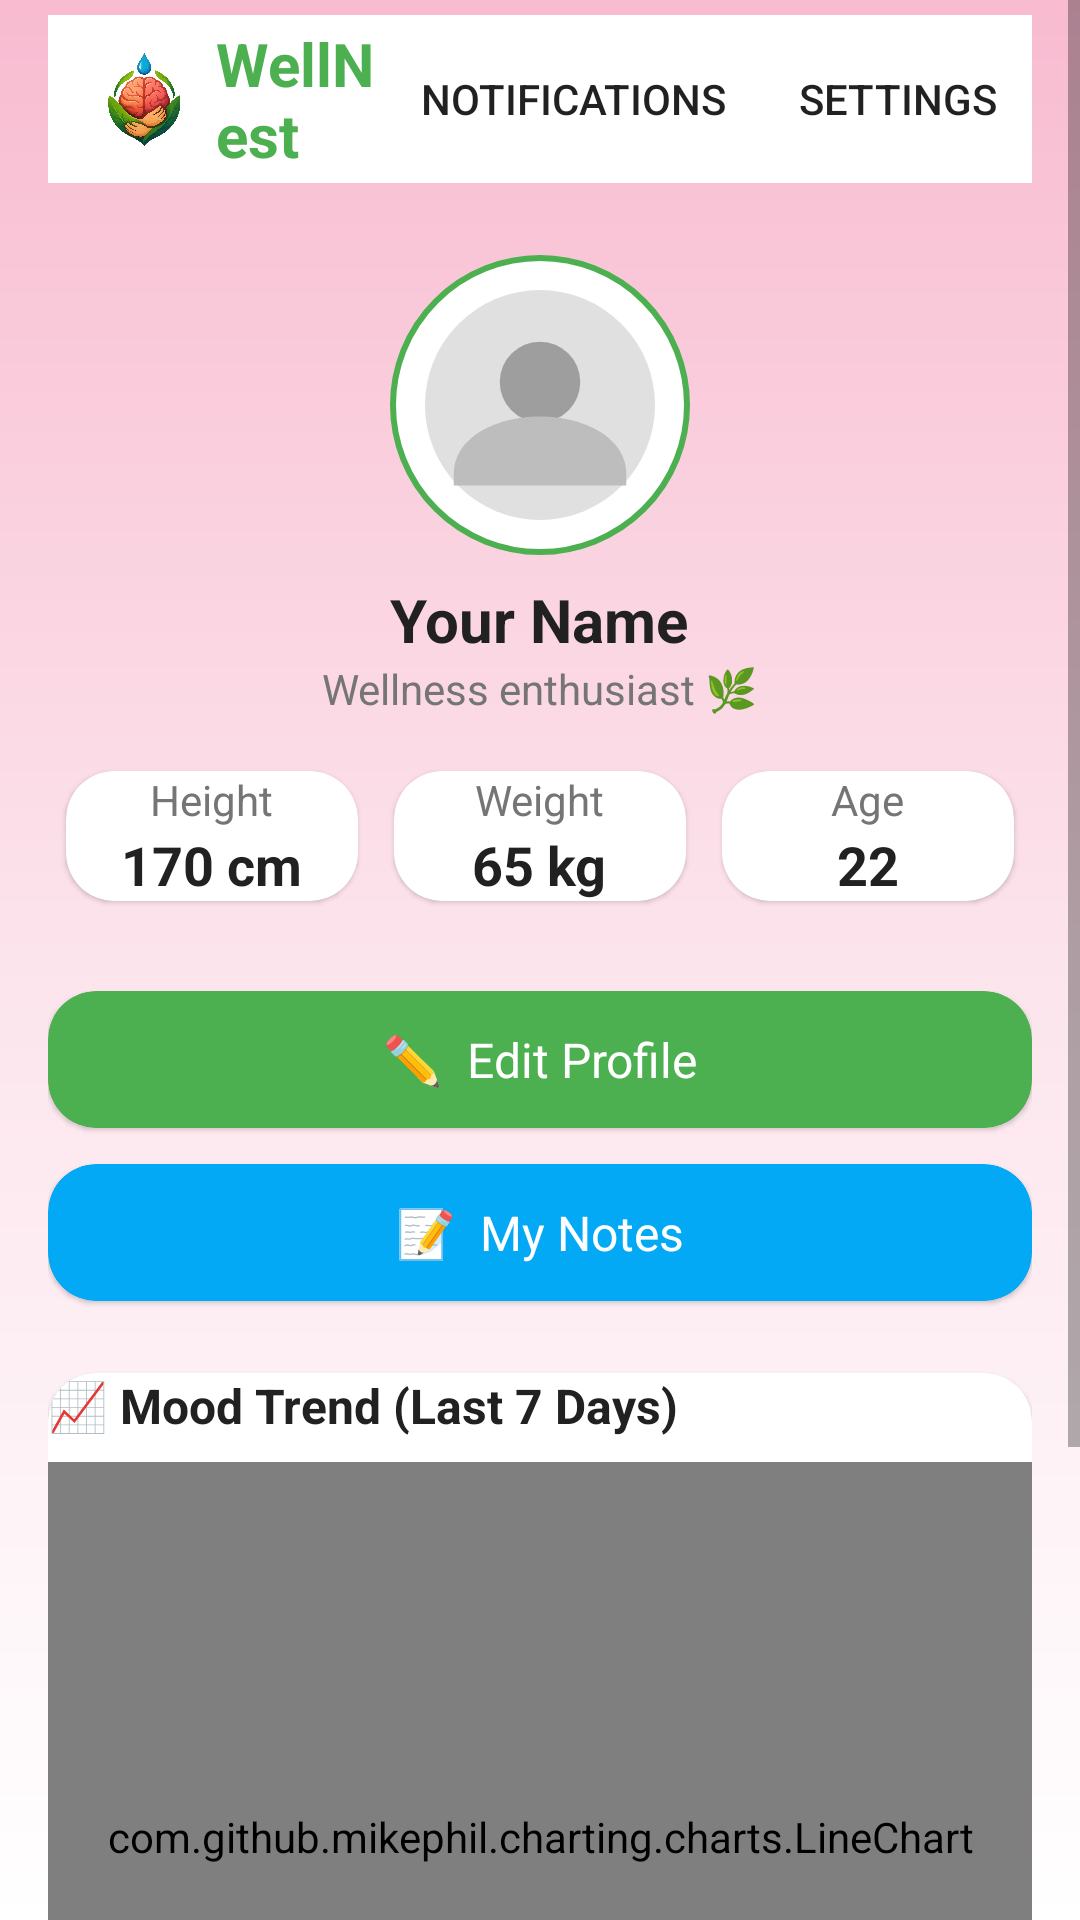

Layout XML and referenced resources for this Android screen:
<!-- AndroidManifest.xml: application theme Theme.WellNest -->
<!-- res/layout/fragment_profile.xml -->
<?xml version="1.0" encoding="utf-8"?>
<FrameLayout xmlns:android="http://schemas.android.com/apk/res/android"
    xmlns:app="http://schemas.android.com/apk/res-auto"
    android:layout_width="match_parent"
    android:layout_height="match_parent"
    android:background="@drawable/bg_gradient_profile"
    android:fitsSystemWindows="true">

    <ScrollView
        android:layout_width="match_parent"
        android:layout_height="match_parent"
        android:fillViewport="true"
        android:background="@android:color/transparent">

        <LinearLayout
            android:orientation="vertical"
            android:gravity="center_horizontal"
            android:layout_width="match_parent"
            android:layout_height="wrap_content"
            android:paddingStart="16dp"
            android:paddingEnd="16dp"
            android:paddingBottom="32dp"
            android:paddingTop="5dp">

            
            <include
                layout="@layout/toolbar_main"
                android:layout_width="match_parent"
                android:layout_height="wrap_content"
                android:layout_marginBottom="16dp" />

            
            <ImageView
                android:id="@+id/imgProfile"
                android:layout_width="100dp"
                android:layout_height="100dp"
                android:layout_marginTop="8dp"
                android:src="@drawable/ic_profile_placeholder"
                android:scaleType="centerCrop"
                android:background="@drawable/circle_bg"
                android:padding="4dp" />

            
            <TextView
                android:id="@+id/tvUserName"
                android:layout_width="wrap_content"
                android:layout_height="wrap_content"
                android:text="Your Name"
                android:textSize="20sp"
                android:textStyle="bold"
                android:textColor="@color/colorTextDark"
                android:layout_marginTop="8dp" />

            
            <TextView
                android:id="@+id/tvUserTagline"
                android:layout_width="wrap_content"
                android:layout_height="wrap_content"
                android:text="Wellness enthusiast 🌿"
                android:textSize="14sp"
                android:textColor="@color/colorTextLight"
                android:layout_marginBottom="12dp" />

            
            <LinearLayout
                android:layout_width="match_parent"
                android:layout_height="wrap_content"
                android:orientation="horizontal"
                android:gravity="center"
                android:weightSum="3">

                
                <com.google.android.material.card.MaterialCardView
                    android:layout_width="0dp"
                    android:layout_height="wrap_content"
                    android:layout_weight="1"
                    android:layout_margin="6dp"
                    app:cardCornerRadius="16dp"
                    app:cardBackgroundColor="@color/colorCard"
                    android:elevation="2dp"
                    android:padding="12dp">

                    <LinearLayout
                        android:orientation="vertical"
                        android:gravity="center"
                        android:layout_width="match_parent"
                        android:layout_height="wrap_content">

                        <TextView
                            android:layout_width="wrap_content"
                            android:layout_height="wrap_content"
                            android:text="Height"
                            android:textColor="@color/colorTextLight"
                            android:textSize="14sp" />

                        <TextView
                            android:id="@+id/tvHeight"
                            android:layout_width="wrap_content"
                            android:layout_height="wrap_content"
                            android:text="170 cm"
                            android:textColor="@color/colorTextDark"
                            android:textStyle="bold"
                            android:textSize="18sp" />
                    </LinearLayout>
                </com.google.android.material.card.MaterialCardView>

                
                <com.google.android.material.card.MaterialCardView
                    android:layout_width="0dp"
                    android:layout_height="wrap_content"
                    android:layout_weight="1"
                    android:layout_margin="6dp"
                    app:cardCornerRadius="16dp"
                    app:cardBackgroundColor="@color/colorCard"
                    android:elevation="2dp"
                    android:padding="12dp">

                    <LinearLayout
                        android:orientation="vertical"
                        android:gravity="center"
                        android:layout_width="match_parent"
                        android:layout_height="wrap_content">

                        <TextView
                            android:layout_width="wrap_content"
                            android:layout_height="wrap_content"
                            android:text="Weight"
                            android:textColor="@color/colorTextLight"
                            android:textSize="14sp" />

                        <TextView
                            android:id="@+id/tvWeight"
                            android:layout_width="wrap_content"
                            android:layout_height="wrap_content"
                            android:text="65 kg"
                            android:textColor="@color/colorTextDark"
                            android:textStyle="bold"
                            android:textSize="18sp" />
                    </LinearLayout>
                </com.google.android.material.card.MaterialCardView>

                
                <com.google.android.material.card.MaterialCardView
                    android:layout_width="0dp"
                    android:layout_height="wrap_content"
                    android:layout_weight="1"
                    android:layout_margin="6dp"
                    app:cardCornerRadius="16dp"
                    app:cardBackgroundColor="@color/colorCard"
                    android:elevation="2dp"
                    android:padding="12dp">

                    <LinearLayout
                        android:orientation="vertical"
                        android:gravity="center"
                        android:layout_width="match_parent"
                        android:layout_height="wrap_content">

                        <TextView
                            android:layout_width="wrap_content"
                            android:layout_height="wrap_content"
                            android:text="Age"
                            android:textColor="@color/colorTextLight"
                            android:textSize="14sp" />

                        <TextView
                            android:id="@+id/tvAge"
                            android:layout_width="wrap_content"
                            android:layout_height="wrap_content"
                            android:text="22"
                            android:textColor="@color/colorTextDark"
                            android:textStyle="bold"
                            android:textSize="18sp" />
                    </LinearLayout>
                </com.google.android.material.card.MaterialCardView>
            </LinearLayout>

            
            <LinearLayout
                android:layout_width="match_parent"
                android:layout_height="wrap_content"
                android:orientation="vertical"
                android:layout_marginTop="24dp"
                android:paddingBottom="80dp">

                
                <com.google.android.material.card.MaterialCardView
                    android:id="@+id/cardEditProfile"
                    android:layout_width="match_parent"
                    android:layout_height="wrap_content"
                    android:layout_marginBottom="12dp"
                    app:cardCornerRadius="16dp"
                    app:cardBackgroundColor="@color/colorPrimary"
                    android:elevation="3dp">

                    <TextView
                        android:layout_width="match_parent"
                        android:layout_height="wrap_content"
                        android:text="✏️  Edit Profile"
                        android:gravity="center"
                        android:textSize="16sp"
                        android:textColor="@android:color/white"
                        android:padding="12dp" />
                </com.google.android.material.card.MaterialCardView>

                
                <com.google.android.material.card.MaterialCardView
                    android:id="@+id/cardNotes"
                    android:layout_width="match_parent"
                    android:layout_height="wrap_content"
                    app:cardCornerRadius="16dp"
                    app:cardBackgroundColor="@color/colorAccent"
                    android:elevation="3dp">

                    <TextView
                        android:layout_width="match_parent"
                        android:layout_height="wrap_content"
                        android:text="📝  My Notes"
                        android:gravity="center"
                        android:textSize="16sp"
                        android:textColor="@android:color/white"
                        android:padding="12dp" />
                </com.google.android.material.card.MaterialCardView>

                
                <com.google.android.material.card.MaterialCardView
                    android:layout_width="match_parent"
                    android:layout_height="wrap_content"
                    android:layout_marginTop="24dp"
                    app:cardCornerRadius="16dp"
                    app:cardBackgroundColor="@color/colorCard"
                    android:elevation="3dp"
                    android:padding="12dp">

                    <LinearLayout
                        android:orientation="vertical"
                        android:layout_width="match_parent"
                        android:layout_height="wrap_content">

                        <TextView
                            android:layout_width="wrap_content"
                            android:layout_height="wrap_content"
                            android:text="📈 Mood Trend (Last 7 Days)"
                            android:textStyle="bold"
                            android:textSize="16sp"
                            android:textColor="@color/colorTextDark"
                            android:layout_marginBottom="8dp" />

                        <com.github.mikephil.charting.charts.LineChart
                            android:id="@+id/moodChart"
                            android:layout_width="match_parent"
                            android:layout_height="250dp" />
                    </LinearLayout>
                </com.google.android.material.card.MaterialCardView>
            </LinearLayout>
        </LinearLayout>
    </ScrollView>
</FrameLayout>
<!-- res/layout/toolbar_main.xml (included above) -->
<?xml version="1.0" encoding="utf-8"?>
<com.google.android.material.appbar.MaterialToolbar
    xmlns:android="http://schemas.android.com/apk/res/android"
    xmlns:app="http://schemas.android.com/apk/res-auto"
    android:id="@+id/topAppBar"
    android:layout_width="match_parent"
    android:layout_height="?attr/actionBarSize"
    android:background="@color/colorCard"
    app:menu="@menu/toolbar_menu">

    <LinearLayout
        android:orientation="horizontal"
        android:gravity="center_vertical"
        android:layout_width="wrap_content"
        android:layout_height="match_parent">

        <ImageView
            android:id="@+id/toolbarLogo"
            android:src="@drawable/ic_wellnest_logo"
            android:layout_width="32dp"
            android:layout_height="32dp"
            android:layout_marginEnd="8dp"
            android:contentDescription="WellNest Logo" />

        
        <TextView
            android:id="@+id/toolbarTitle"
            android:text="WellNest"
            android:textSize="20sp"
            android:textStyle="bold"
            android:textColor="@color/colorPrimary"
            android:layout_width="wrap_content"
            android:layout_height="wrap_content" />
    </LinearLayout>
</com.google.android.material.appbar.MaterialToolbar>
<!-- resources referenced by this layout -->
<resources>
  <color name="colorAccent">#03A9F4</color>
  <color name="colorCard">#FFFFFF</color>
  <color name="colorPrimary">#4CAF50</color>
  <color name="colorTextDark">#212121</color>
  <color name="colorTextLight">#757575</color>
  <!-- drawable bg_gradient_profile (drawable) -->
  <?xml version="1.0" encoding="utf-8"?>
  <shape xmlns:android="http://schemas.android.com/apk/res/android"
      android:shape="rectangle">
      <gradient
          android:angle="270"
          android:startColor="#F8BBD0"
          android:centerColor="#FCE4EC"
          android:endColor="#FFFFFF"
          android:type="linear" />
  </shape>
  <!-- drawable circle_bg (drawable) -->
  <shape xmlns:android="http://schemas.android.com/apk/res/android" android:shape="oval">
      <size android:width="100dp" android:height="100dp"/>
      <solid android:color="@color/colorCard"/>
      <stroke android:width="2dp" android:color="@color/colorPrimary"/>
  </shape>
  <!-- drawable ic_profile_placeholder (drawable) -->
  <vector xmlns:android="http://schemas.android.com/apk/res/android"
      android:width="96dp"
      android:height="96dp"
      android:viewportWidth="24"
      android:viewportHeight="24">
      
      <path
          android:fillColor="#E0E0E0"
          android:pathData="M12,2A10,10 0 1,0 22,12A10,10 0 0,0 12,2Z"/>
      
      <path
          android:fillColor="#9E9E9E"
          android:pathData="M12,6.5a3.5,3.5 0 1,1 0,7a3.5,3.5 0 0,1 0,-7z"/>
      
      <path
          android:fillColor="#BDBDBD"
          android:pathData="M4.5,18c0,-3.2 3.7,-5 7.5,-5s7.5,1.8 7.5,5v1H4.5z"/>
  </vector>
  <!-- drawable ic_wellnest_logo: png bitmap (drawable, 752455 bytes) -->
  <style name="Theme.WellNest" parent="Theme.MaterialComponents.DayNight.NoActionBar">
          <item name="colorPrimary">@color/colorPrimary</item>
          <item name="colorPrimaryVariant">@color/colorPrimaryDark</item>
          <item name="colorSecondary">@color/colorAccent</item>
          <item name="android:statusBarColor">@color/colorPrimaryDark</item>
          <item name="android:windowBackground">@color/colorBackground</item>
  
          
          <item name="toolbarStyle">@style/CustomToolbar</item>
      </style>
  <color name="colorPrimaryDark">#388E3C</color>
  <color name="colorBackground">#F9F9F9</color>
  <style name="CustomToolbar" parent="Widget.MaterialComponents.Toolbar">
          <item name="titleTextColor">@color/colorTextDark</item>
          <item name="subtitleTextColor">@color/colorTextLight</item>
      </style>
</resources>
